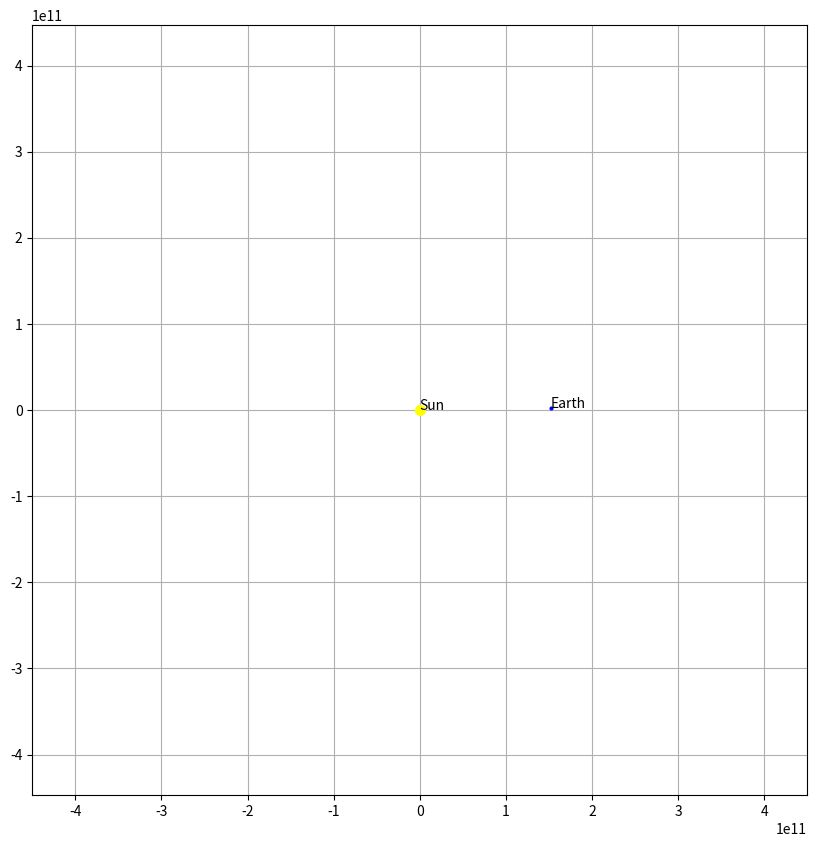

Write Python code to recreate this figure.
# 2D Solar System Simulation

# Libraries
from typing import Union
import matplotlib.pyplot as plt
from matplotlib import animation

# Constants
G: float           = 6.67e-11              # Constant of Gravitation
M_s: float         = 2.0e30                # Mass of Sun
M_e: float         = 5.972e24              # Mass of Earth
AU: float          = 1.5e11                # Astronomical Unit in metres

day_seconds: float = 24.0 * 60 * 60        # Number of seconds in a day
t: float           = 0.0                   # Counter
dt: float          = 1 * day_seconds       # Time step

v_e_apv: int       = 29290                 # Velocity of Earth at aphelion

fig, ax = plt.subplots(figsize=(10, 10))
ax.set_aspect('equal')
ax.grid()

# Classes
class Planet:
    def __init__(self, name: str, mass_of_planet: float, mass_of_host_star: float, colour: str, distance_to_sun: float, v_at_apv: int, x: Union[int, float], y: Union[int, float], z: Union[int, float]) -> None:
        # General attributes
        self.name: str = name
        self.mass: float = mass_of_planet
        self.GMm: float = G * mass_of_planet * mass_of_host_star
        self.colour: str = colour
        self.distance_to_sun: float = distance_to_sun

        # Velocity in 3D
        self.v_x: Union[int, float] = 0
        self.v_y: Union[int, float] = v_at_apv
        self.v_z: Union[int, float] = 0

        # Position in 3D
        self.x: Union[int, float] = x
        self.y: Union[int, float] = y
        self.z: Union[int, float] = z

        # List of coordinates for animation
        self.x_list: list[Union[int, float]] = []
        self.y_list: list[Union[int, float]] = []
        self.z_list: list[Union[int, float]] = []
        self.x_data: list[Union[int, float]] = []
        self.y_data: list[Union[int, float]] = []
        self.z_data: list[Union[int, float]] = []

        # Axis data
        self.line = None
        self.point = None
        self.text = None

    def get_relative_position_and_mod(self, star):
        # This data is required in a few calculations
        r_x, r_y, r_z = self.x - star.x, self.y - star.y, self.z - star.z
        mod = (r_x ** 2 + r_y ** 2 + r_z ** 2) ** 1.5
        return r_x, r_y, r_z, mod

    def get_x_position(self, star):
        # Return the force in each direction
        r_x, r_y, r_z, mod = self.get_relative_position_and_mod(star)
        fx = -self.GMm * r_x / mod
        fy = -self.GMm * r_y / mod
        fz = -self.GMm * r_z / mod
        return fx, fy, fz

    def update_velocity_and_position(self, star):
        r_x, r_y, r_z, mod = self.get_relative_position_and_mod(star)
        self.v_x += ((-self.GMm * r_x) / mod) * dt / self.mass
        self.v_y += ((-self.GMm * r_y) / mod) * dt / self.mass
        self.v_z += ((-self.GMm * r_z) / mod) * dt / self.mass
        self.x += self.v_x * dt
        self.y += self.v_y * dt
        self.z += self.v_z * dt
        self.x_list.append(self.x)
        self.y_list.append(self.y)
        self.z_list.append(self.z)

    def create_line_and_point(self):
        self.line = ax.plot([], [], lw=1)
        self.point = ax.plot([self.distance_to_sun], [0], marker='o', markersize=2, markeredgecolor=self.colour, markerfacecolor=self.colour)
        self.text = ax.text(self.distance_to_sun, 0, self.name)

    def update_line_and_point(self, i):
        self.x_data.append(self.x_list[i])
        self.y_data.append(self.y_list[i])
        self.z_data.append(self.z_list[i])

        self.line[0].set_data(self.x_data, self.y_data)
        self.point[0].set_data([self.x_list[i]], [self.y_list[i]])
        self.text.set_position((self.x_list[i], self.y_list[i]))

        return self.line[0], self.point[0], self.text

class Sun:
    def __init__(self):
        self.name: str = 'Sun'
        self.mass: float = 2.0e30
        self.colour: str = 'yellow'

        self.x: Union[int, float] = 0
        self.y: Union[int, float] = 0
        self.z: Union[int, float] = 0
        self.v_x: Union[int, float] = 0
        self.v_y: Union[int, float] = 0
        self.v_z: Union[int, float] = 0

        self.x_list: list[Union[int, float]] = []
        self.y_list: list[Union[int, float]] = []
        self.z_list: list[Union[int, float]] = []

        self.point = None
        self.text = None

    def update_velocity(self, planets: list[Planet]):
        x_total: Union[int, float] = 0
        y_total: Union[int, float] = 0
        z_total: Union[int, float] = 0
        for planet in planets:
            curr_x, curr_y, curr_z = planet.get_x_position(self)
            x_total += curr_x
            y_total += curr_y
            z_total += curr_z
        self.v_x += -x_total * dt / self.mass
        self.v_y += -y_total * dt / self.mass
        self.v_z += -z_total * dt / self.mass

        self.x += self.v_x * dt
        self.y += self.v_y * dt
        self.z += self.v_z * dt

        self.x_list.append(self.x)
        self.y_list.append(self.y)
        self.z_list.append(self.z)


    def create_point(self):
        self.point = ax.plot([0], [0], marker='o', markersize=7, markeredgecolor=self.colour, markerfacecolor=self.colour)
        self.text = ax.text(0, 0, self.name)

    def update_point(self, i):
        self.point[0].set_data([self.x_list[i]], [self.y_list[i]])
        self.text.set_position((self.x_list[i], self.y_list[i]))

        return self.point[0], self.text

# Processing

planets = []
earth = Planet('Earth', M_e, M_s, 'blue', AU, v_e_apv, 1.0167*AU, 0, 0)
planets.append(earth)
sun   = Sun()

while t < 1 * 365 * day_seconds:
    for planet in planets:
        planet.update_velocity_and_position(sun)
    sun.update_velocity(planets)
    t += dt

for planet in planets:
    planet.create_line_and_point()
sun.create_point()

def update_all(i):
    r = []
    for planet in planets:

        line, point, text = planet.update_line_and_point(i)
        r.extend([line, point, text])

    point, text = sun.update_point(i)
    r.extend([point, text])

    ax.axis('equal')
    ax.set_xlim(-3*AU, 3*AU)
    ax.set_ylim(-3*AU, 3*AU)

    return r

# Animation
anim = animation.FuncAnimation(fig, func=update_all, frames=len(planets[0].x_list), interval=1, blit=True)
plt.show()
